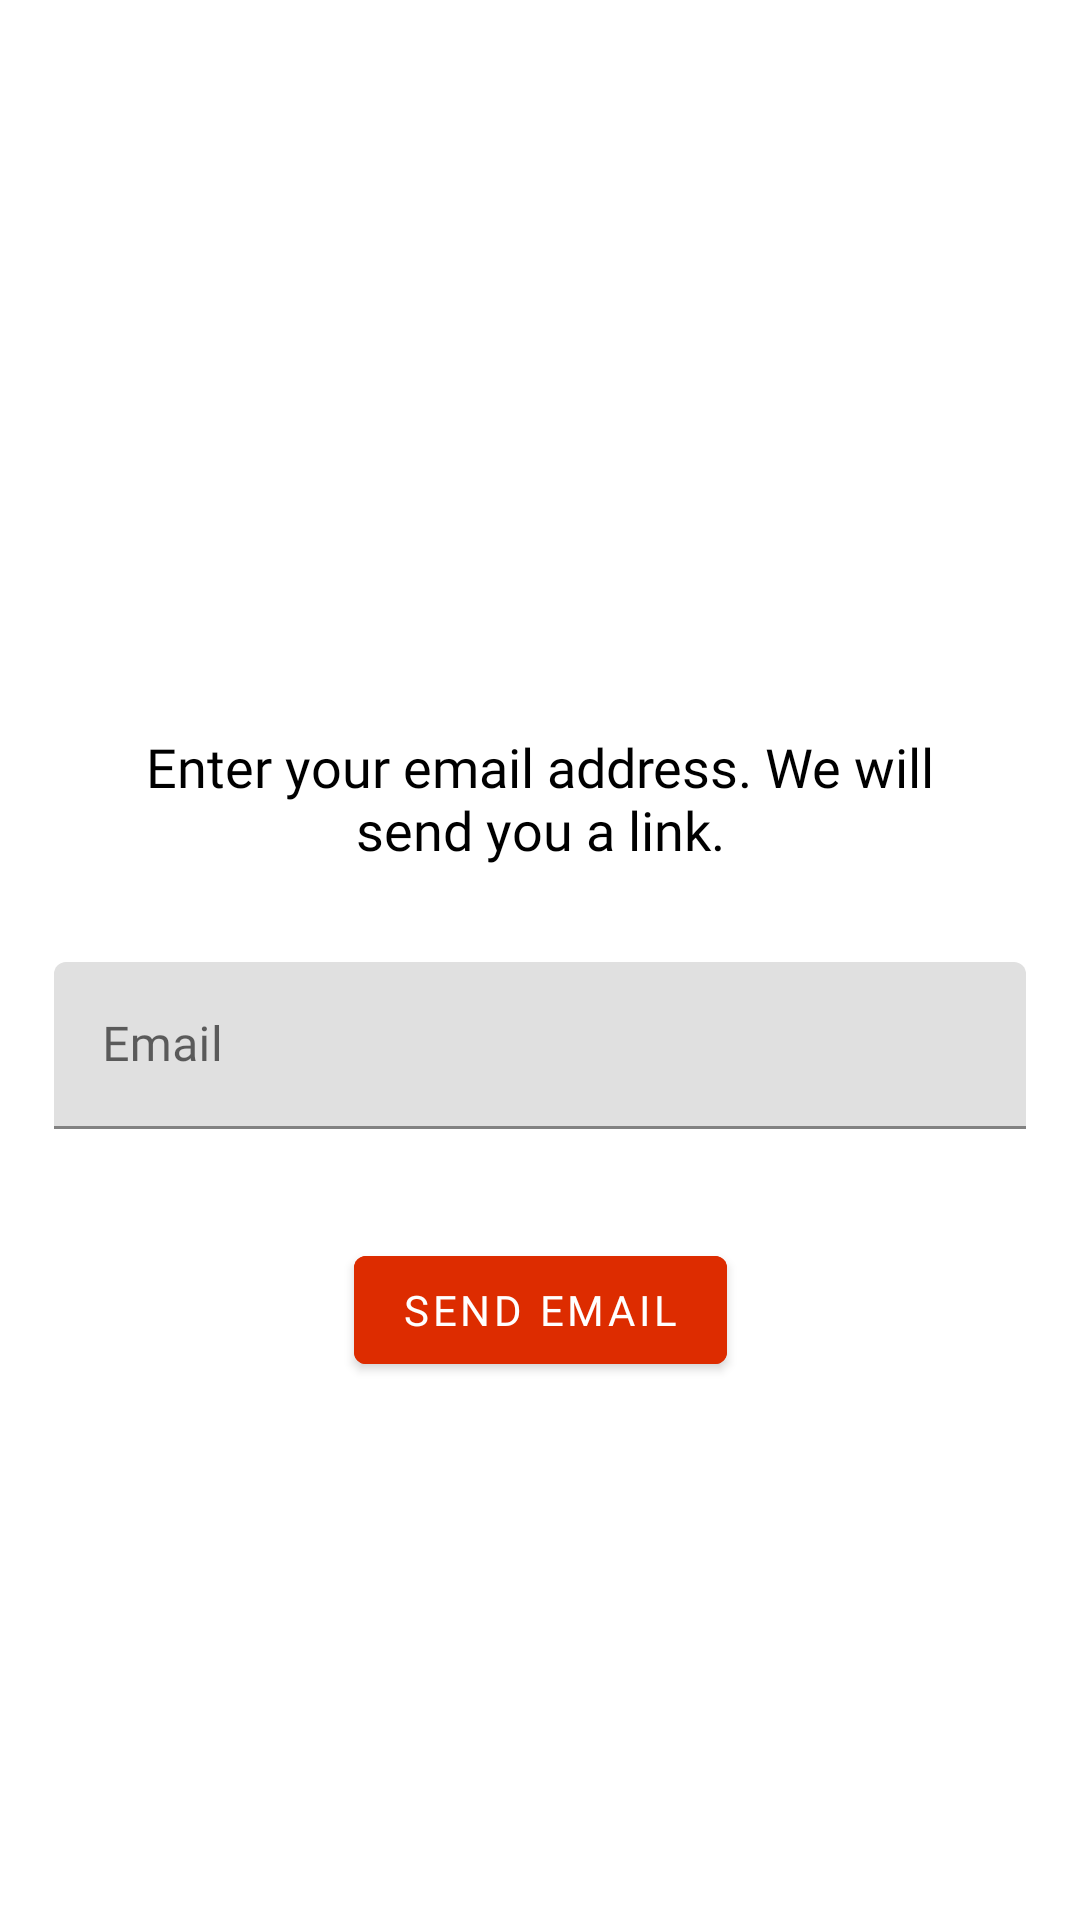

This screen was rendered from an Android layout file. Write that file and the resources it references.
<!-- AndroidManifest.xml: application theme AppTheme -->
<!-- res/layout/activity_password_reset.xml -->
<?xml version="1.0" encoding="utf-8"?>
<androidx.constraintlayout.widget.ConstraintLayout xmlns:android="http://schemas.android.com/apk/res/android"
    xmlns:app="http://schemas.android.com/apk/res-auto"
    xmlns:tools="http://schemas.android.com/tools"
    android:layout_width="match_parent"
    android:layout_height="match_parent"
    tools:context=".ui.password.PasswordResetActivity">

    <androidx.constraintlayout.widget.Guideline
        android:id="@+id/vertical_guideline"
        android:layout_width="wrap_content"
        android:layout_height="wrap_content"
        android:orientation="vertical"
        app:layout_constraintGuide_percent="0.05" />

    <androidx.constraintlayout.widget.Guideline
        android:id="@+id/vertical_end_guideline"
        android:layout_width="wrap_content"
        android:layout_height="wrap_content"
        android:orientation="vertical"
        app:layout_constraintGuide_percent="0.95" />

    <TextView
        android:id="@+id/passwordResetInfoText"
        android:layout_width="wrap_content"
        android:layout_height="wrap_content"
        android:fontFamily="@font/montserrat"
        android:maxEms="14"
        android:text="@string/password_reset_info_text"
        android:textAlignment="center"
        android:textColor="@android:color/black"
        android:textSize="18sp"
        app:layout_constraintBottom_toTopOf="@id/passwordResetEmailTextInput"
        app:layout_constraintEnd_toStartOf="@id/vertical_end_guideline"
        app:layout_constraintStart_toEndOf="@id/vertical_guideline"
        app:layout_constraintTop_toTopOf="parent"
        app:layout_constraintVertical_chainStyle="packed" />

    <com.google.android.material.textfield.TextInputLayout
        android:id="@+id/passwordResetEmailTextInput"
        android:layout_width="0dp"
        android:layout_height="wrap_content"
        android:layout_marginTop="32dp"
        app:errorEnabled="true"
        app:layout_constraintBottom_toBottomOf="parent"
        app:layout_constraintEnd_toStartOf="@id/vertical_end_guideline"
        app:layout_constraintStart_toEndOf="@id/vertical_guideline"
        app:layout_constraintTop_toBottomOf="@id/passwordResetInfoText"
        app:layout_constraintVertical_chainStyle="packed">

        <com.google.android.material.textfield.TextInputEditText
            android:layout_width="match_parent"
            android:layout_height="wrap_content"
            android:fontFamily="@font/montserrat"
            android:hint="@string/email"
            android:inputType="textEmailAddress" />
    </com.google.android.material.textfield.TextInputLayout>

    <Button
        android:id="@+id/passwordResetSendButton"
        android:layout_width="wrap_content"
        android:layout_height="wrap_content"
        android:layout_marginTop="16dp"
        android:backgroundTint="@color/colorAppRed"
        android:text="@string/send_password_reset_email"
        android:textColor="@android:color/white"
        app:layout_constraintEnd_toStartOf="@id/vertical_end_guideline"
        app:layout_constraintStart_toEndOf="@id/vertical_guideline"
        app:layout_constraintTop_toBottomOf="@id/passwordResetEmailTextInput" />

</androidx.constraintlayout.widget.ConstraintLayout>
<!-- resources referenced by this layout -->
<resources>
  <color name="colorAppRed">#DD2C00</color>
  <string name="email">Email</string>
  <string name="password_reset_info_text">Enter your email address. We will send you a link.</string>
  <string name="send_password_reset_email">Send email</string>
  <style name="AppTheme" parent="Theme.MaterialComponents.DayNight.DarkActionBar">
          
          <item name="colorPrimary">@color/colorPrimary</item>
          <item name="colorPrimaryDark">@color/colorPrimaryDark</item>
          <item name="colorAccent">@color/colorAccent</item>
          <item name="colorSecondary">@color/colorAccent</item>
          <item name="fontFamily">@font/montserrat</item>
      </style>
  <color name="colorPrimary">#AA00FF</color>
  <color name="colorPrimaryDark">#3700B3</color>
  <color name="colorAccent">#FFD600</color>
</resources>
